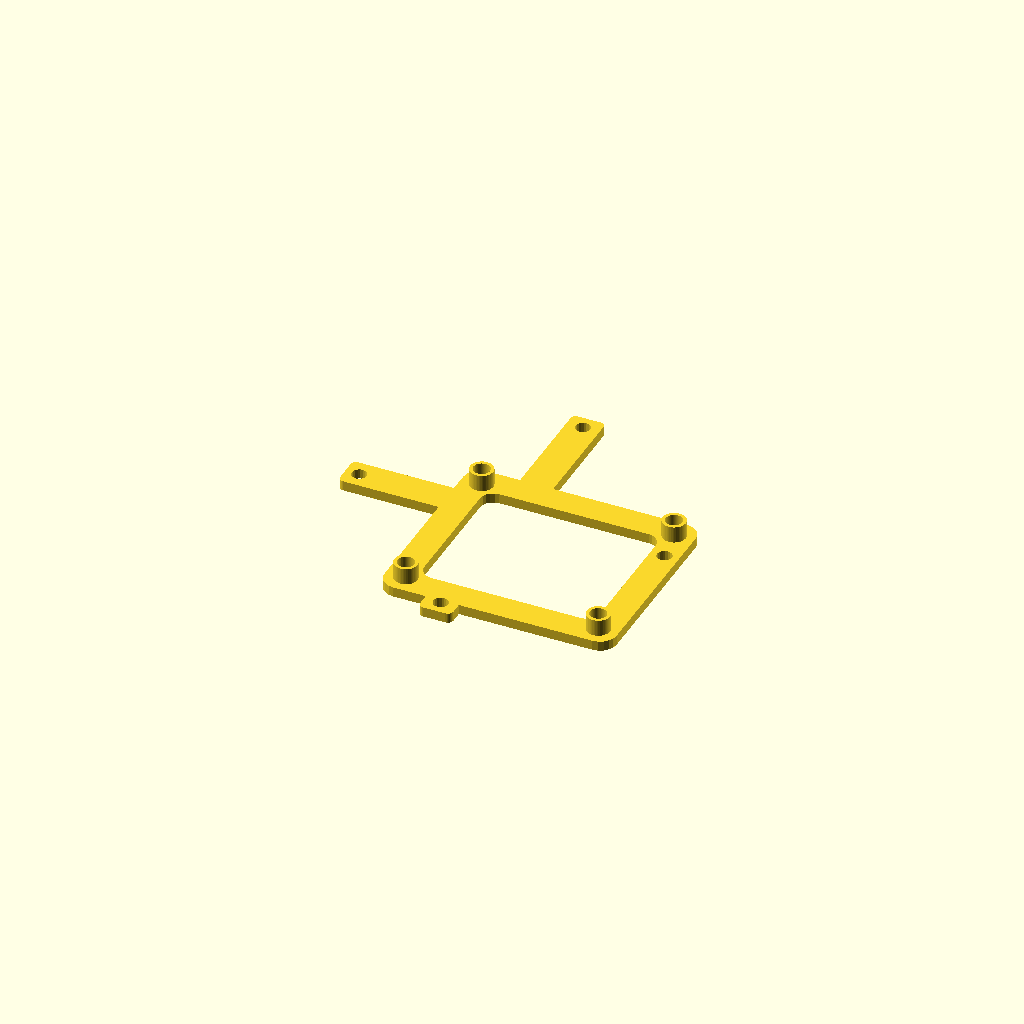
Cell 1: rendered with the file's own defaults.
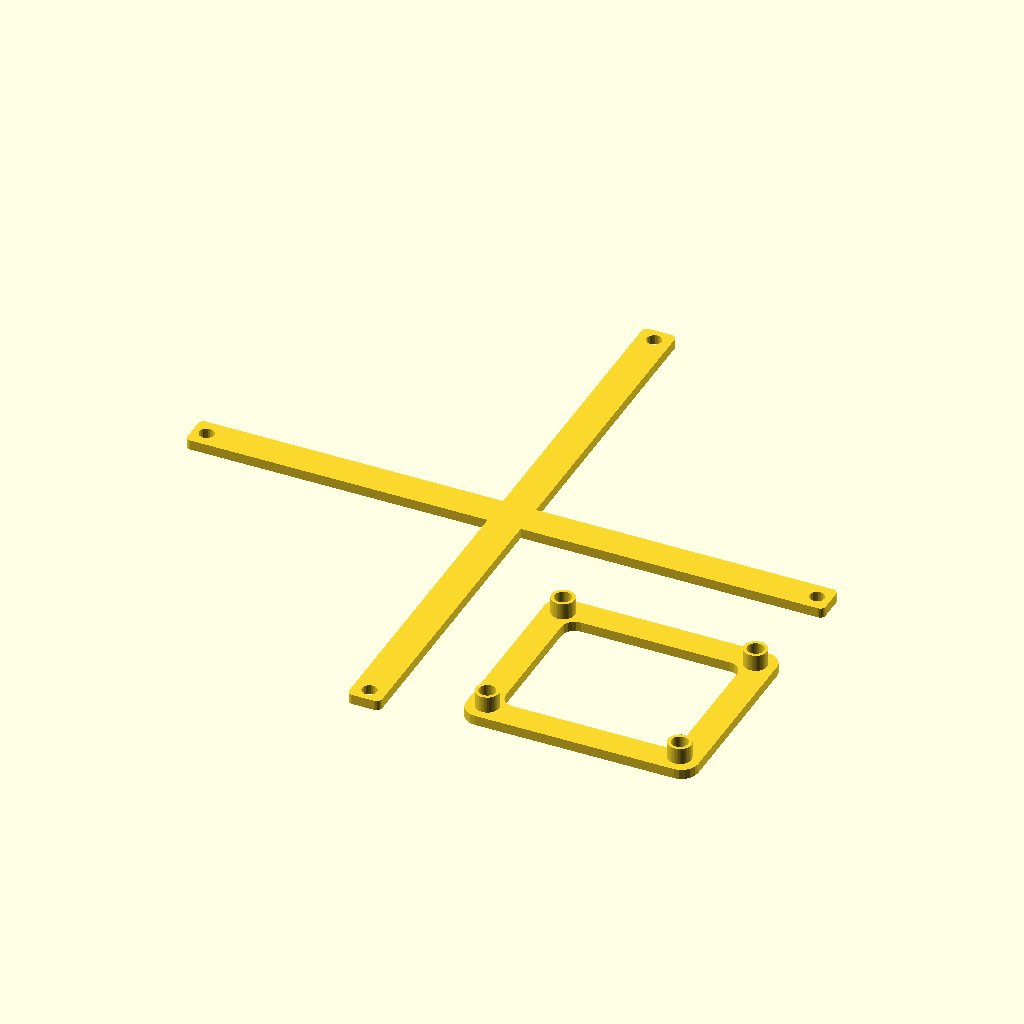
Cell 2: the same model with boxPostsDistance = 184.
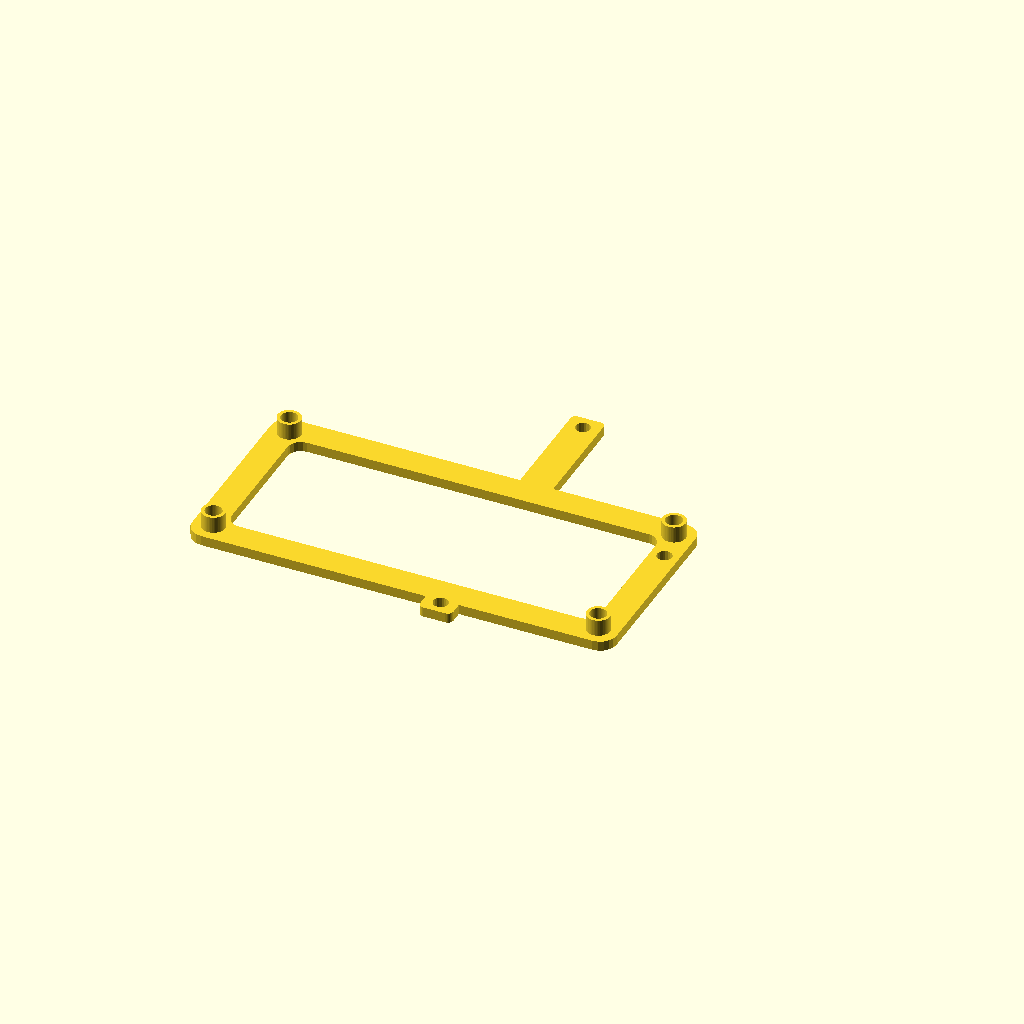
Cell 3: raspberrypiHoleX = 116 (everything else at default).
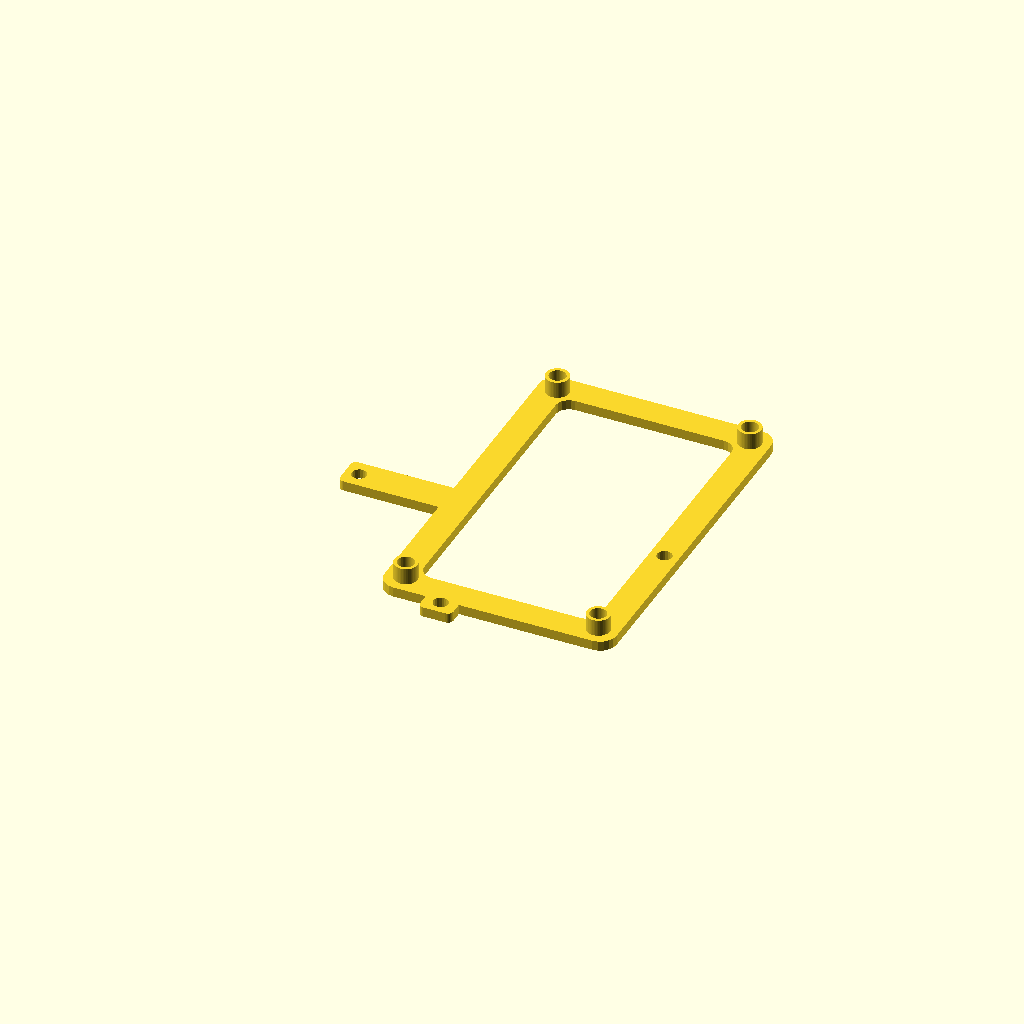
Cell 4: raspberrypiHoleY = 98 (everything else at default).
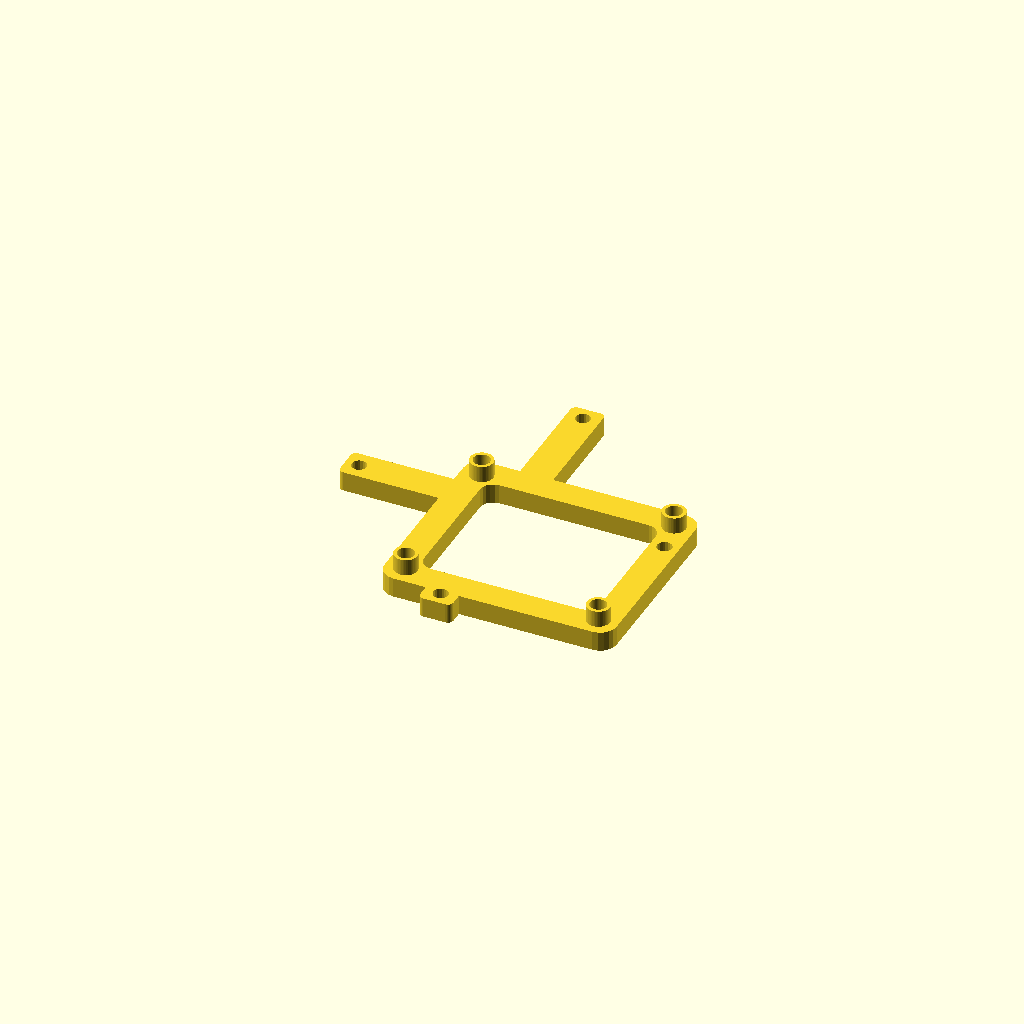
Cell 5: the same model with standOffBoardHeight = 6.
One fixed orthographic camera (rotation 55°, 0°, 25°; colour scheme Cornfield) for every cell.
Source of the model, inputs/thingiverse/files/thing-3135706/files/mount.scad:

boxPostsDistance = 92;

raspberrypiHoleX = 58;
raspberrypiHoleY = 49;

raspberrypiStandOffHeight = 5;

standOffBoardHeight = 3;

innerCornerRadius = 4;
outerCornerRadius = 10;

outerOffset = 6;

/*piOffsetX = 7;*/
/*piOffsetY = 10;*/
piOffsetX = boxPostsDistance/2 - raspberrypiHoleX/2 - 1.75;
piOffsetY = boxPostsDistance/2 - raspberrypiHoleY/2 - 7;

linear_extrude( standOffBoardHeight )
difference() {

  union() {
    /* support board wings */
    for( a = [0,1] ) {
      rotate([0,0,a*90])
      /*square( [ boxPostsDistance + 8 , 10 ], center = true );*/
      hull() {
        translate([ -boxPostsDistance/2 - 2.5,  3.33, 0 ])circle( d = 3.33, center = true, $fn = 30 );
        translate([  boxPostsDistance/2 + 2.5,  3.33, 0 ])circle( d = 3.33, center = true, $fn = 30 );
        translate([ -boxPostsDistance/2 - 2.5, -3.33, 0 ])circle( d = 3.33, center = true, $fn = 30 );
        translate([  boxPostsDistance/2 + 2.5, -3.33, 0 ])circle( d = 3.33, center = true, $fn = 30 );
      }
    }

    hull() {
      for( a = [-1,1] ) {
        for( b = [-1,1] ) {
          translate([piOffsetX, -piOffsetY, 0])
          translate( [ a * -raspberrypiHoleX/2 + a * -outerOffset, b * -raspberrypiHoleY/2 + b * -outerOffset, 0 ] )
          translate( [ a * outerCornerRadius/2, b * outerCornerRadius/2, 0 ] )
          circle( d = outerCornerRadius, center = true, $fn = 20 );
        }
      }
    }

  }

  union() {

    /*support board wing holes */
    for( a = [0,1] ) {
      rotate([0,0,a*90]) {
        translate([ ( boxPostsDistance / 2 ), 0, 0 ])
        circle( d = 4.5, $fn = 20 );
        translate([ ( - boxPostsDistance / 2 ), 0, 0 ])
        circle( d = 4.5, $fn = 20 );
      }
    }

    /* lower board holes */
    for( a = [-1,1] ) {
      for( b = [-1,1] ) {
        translate([piOffsetX, -piOffsetY, 0])
        translate([ a * raspberrypiHoleX/2 , b * raspberrypiHoleY/2 , 0 ])
        circle( d = 3.9, $fn = 20 );
      }
    }

    /* central support board */
    hull() {
      for( a = [-1,1] ) {
        for( b = [-1,1] ) {
          translate([piOffsetX, -piOffsetY, 0])
          translate( [ ( a * ( raspberrypiHoleX/2 - innerCornerRadius-2.5 ) ), ( b * ( raspberrypiHoleY/2 - innerCornerRadius-2.5 ) ), 0 ] )
          circle( r = innerCornerRadius, center = true, $fn = 20 );
        }
      }
    }

  }

}

/* loop through inverse and direct positions for the stand offs */
for( a = [-1,1] ) {
  for( b = [-1,1] ) {

    /* position the stand offs */
    translate([piOffsetX, -piOffsetY, 0])
    translate([ a * raspberrypiHoleX/2 , b * raspberrypiHoleY/2 ,standOffBoardHeight ])
    linear_extrude( raspberrypiStandOffHeight )
    difference() {
      /*circle( d = 6.5, $fn = 20 );*/
      /*circle( d = 3.9, $fn = 20 );*/
      circle( d = 7, $fn = 50 );
      circle( d = 5, $fn = 50 );
    }

  }
}
Parameter table extracted from the source (name, type, default, range or options):
boxPostsDistance: number, default 92
raspberrypiHoleX: number, default 58
raspberrypiHoleY: number, default 49
raspberrypiStandOffHeight: number, default 5
standOffBoardHeight: number, default 3
innerCornerRadius: number, default 4
outerCornerRadius: number, default 10
outerOffset: number, default 6
